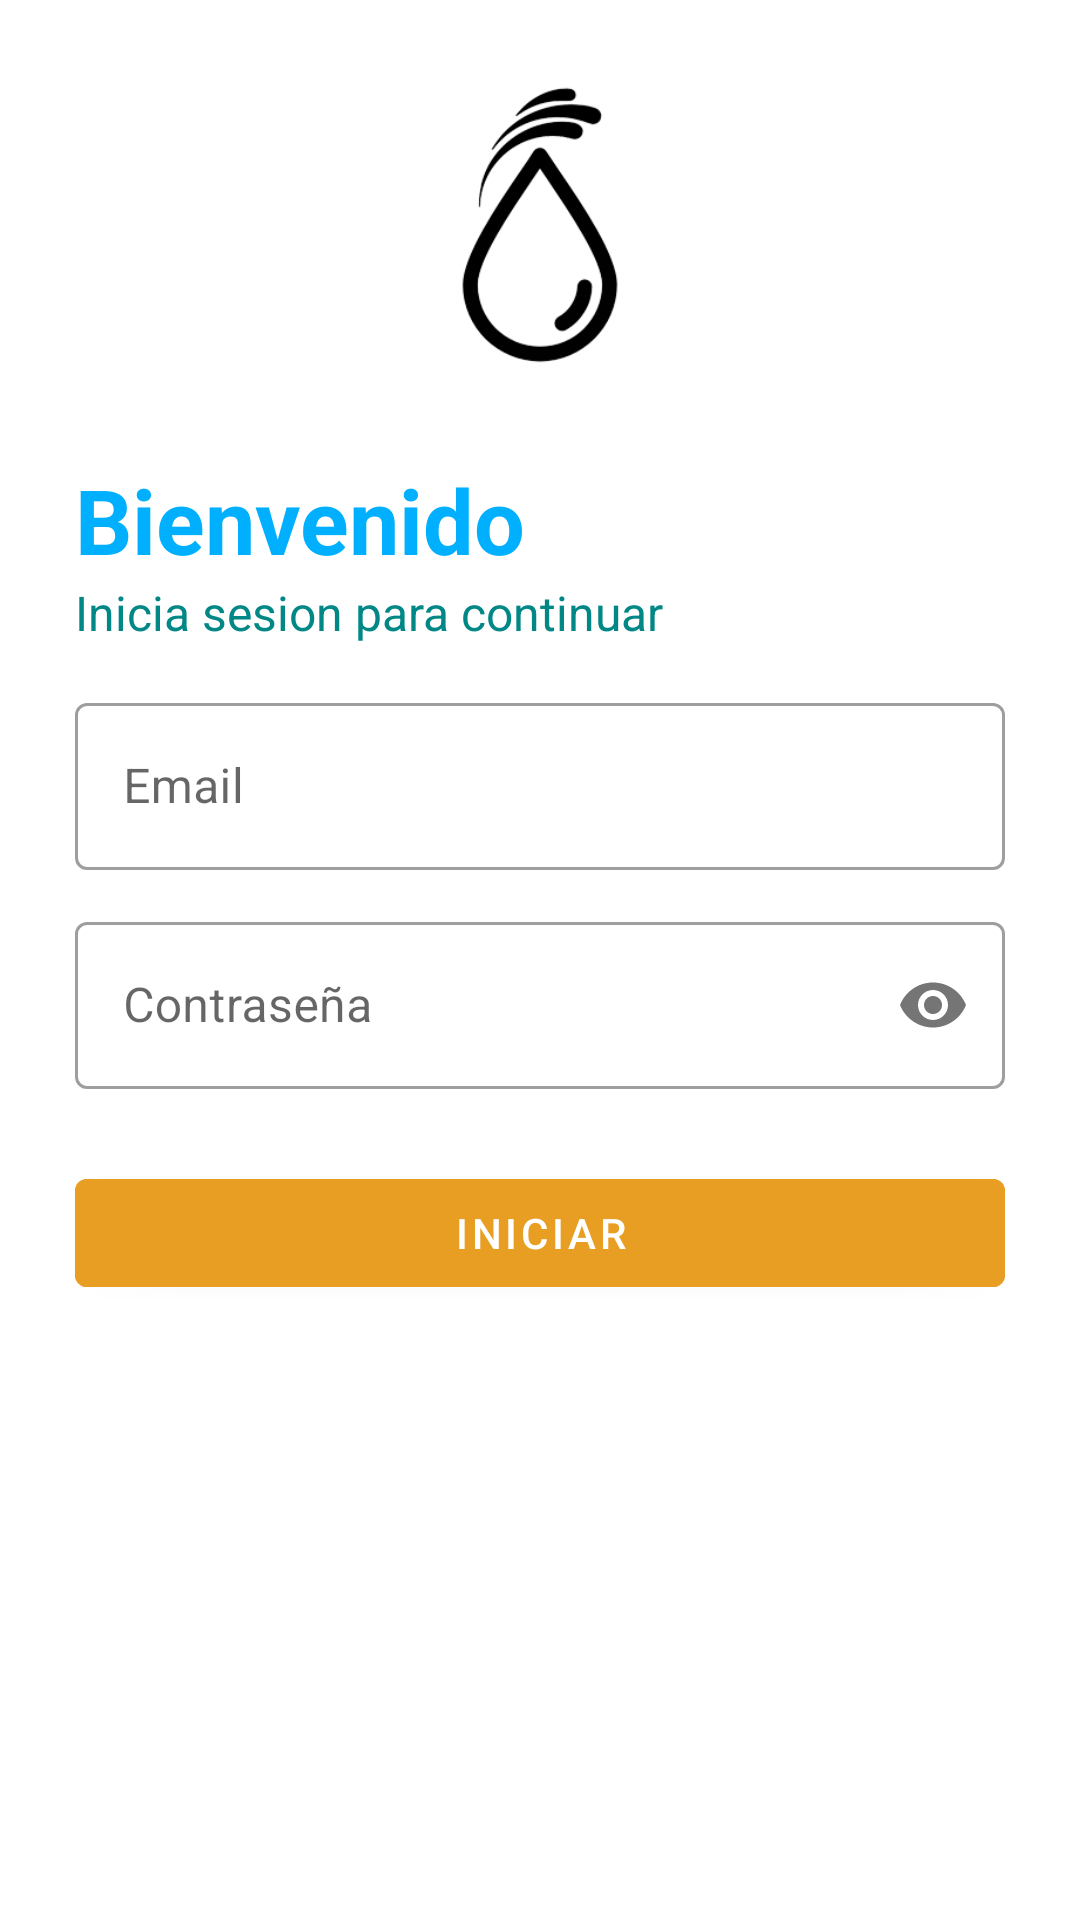

Write the Android layout XML for this screen, with the resource values it uses.
<!-- AndroidManifest.xml: application theme Theme.HidroApp -->
<!-- res/layout/activity_login.xml -->
<?xml version="1.0" encoding="utf-8"?>
<LinearLayout xmlns:android="http://schemas.android.com/apk/res/android"
    xmlns:app="http://schemas.android.com/apk/res-auto"
    xmlns:tools="http://schemas.android.com/tools"
    android:layout_width="match_parent"
    android:layout_height="match_parent"
    tools:context=".login"
    android:layout_gravity="center"
    android:orientation="vertical"
    android:padding="25dp">

    <ImageView
        android:layout_width="100dp"
        android:layout_height="100dp"
        android:src="@drawable/hidroblas"
        android:transitionName="logoImageTransition"
        android:layout_gravity="center"/>

    <TextView
        android:id="@+id/bienvenidoLabel"
        android:layout_width="wrap_content"
        android:layout_height="wrap_content"
        android:text="Bienvenido"
        android:textColor="@color/azul"
        android:layout_marginTop="28dp"
        android:textSize="30sp"
        android:textStyle="bold"
        android:transitionName="bienvenidoTextTransition"/>

    <TextView
        android:id="@+id/continuarLabel"
        android:layout_width="wrap_content"
        android:layout_height="wrap_content"
        android:text="Inicia sesion para continuar"
        android:textColor="@color/teal_700"
        android:textSize="16sp"/>
    <LinearLayout
        android:layout_width="match_parent"
        android:layout_height="wrap_content"
        android:layout_marginTop="14dp"
        android:layout_marginBottom="14dp"
        android:orientation="vertical">
        <com.google.android.material.textfield.TextInputLayout
            android:id="@+id/txtUser"
            android:layout_width="match_parent"
            android:layout_height="wrap_content"
            android:layout_marginBottom="12dp"
            android:hint="Email"
            style="@style/Widget.MaterialComponents.TextInputLayout.OutlinedBox">
            <com.google.android.material.textfield.TextInputEditText
                android:layout_width="match_parent"
                android:layout_height="wrap_content">

            </com.google.android.material.textfield.TextInputEditText>
        </com.google.android.material.textfield.TextInputLayout>

        <com.google.android.material.textfield.TextInputLayout
            android:id="@+id/txtPass"
            android:layout_width="match_parent"
            android:layout_height="wrap_content"
            android:layout_marginBottom="12dp"
            android:hint="Contraseña"
            app:passwordToggleEnabled="true"
            style="@style/Widget.MaterialComponents.TextInputLayout.OutlinedBox">
            <com.google.android.material.textfield.TextInputEditText
                android:layout_width="match_parent"
                android:layout_height="wrap_content"
                android:inputType="textPassword">

            </com.google.android.material.textfield.TextInputEditText>
        </com.google.android.material.textfield.TextInputLayout>

        <com.google.android.material.button.MaterialButton
            android:id="@+id/btnIniciar"
            android:layout_width="match_parent"
            android:layout_height="wrap_content"
            android:text="Iniciar"
            android:backgroundTint="#E89E23"
            android:layout_marginTop="12dp"
            android:layout_marginBottom="70dp"/>


    </LinearLayout>
</LinearLayout>
<!-- resources referenced by this layout -->
<resources>
  <color name="azul">#00b0ff</color>
  <color name="teal_700">#FF018786</color>
  <!-- drawable hidroblas: png bitmap (drawable-v24, 24089 bytes) -->
  <style name="Theme.HidroApp" parent="Theme.MaterialComponents.DayNight.NoActionBar">
          
          <item name="colorPrimary">@color/purple_500</item>
          <item name="colorPrimaryVariant">@color/purple_700</item>
          <item name="colorOnPrimary">@color/white</item>
          
          <item name="colorSecondary">@color/teal_200</item>
          <item name="colorSecondaryVariant">@color/teal_700</item>
          <item name="colorOnSecondary">@color/black</item>
          
          <item name="android:statusBarColor">?attr/colorPrimaryVariant</item>
          
      </style>
  <color name="purple_500">#FF6200EE</color>
  <color name="purple_700">#FF3700B3</color>
  <color name="white">#FFFFFFFF</color>
  <color name="teal_200">#FF03DAC5</color>
  <color name="black">#FF000000</color>
</resources>
